pico-8 play session: hold → + tap 🅾

[t = 1 s] hold → ~1s, tap 🅾 ~2×
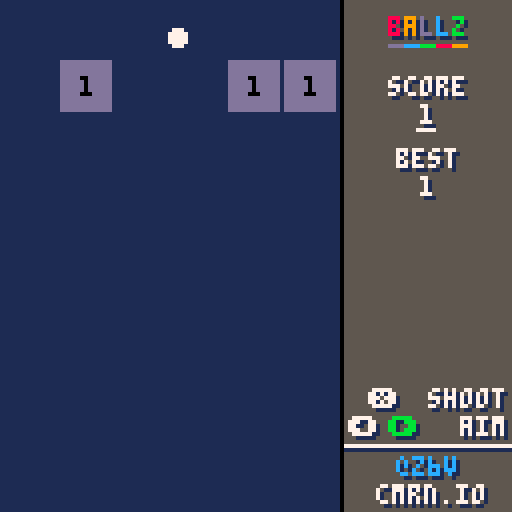
[t = 2 s] hold → ~2s, tap 🅾 ~4×
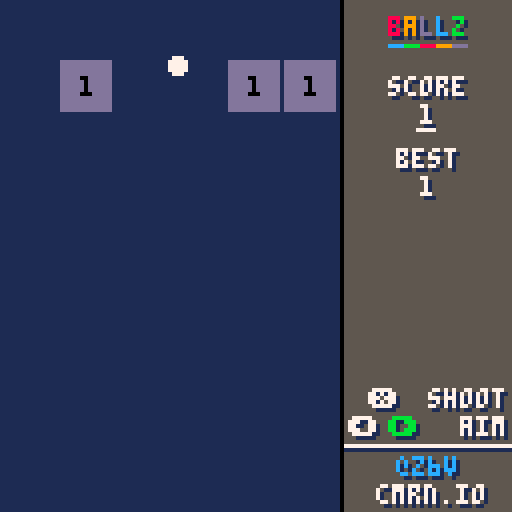
[t = 4 s] hold → ~4s, tap 🅾 ~7×
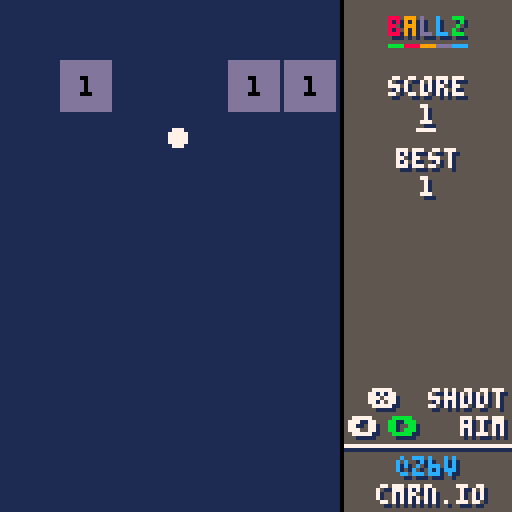
[t = 8 s] hold → ~8s, tap 🅾 ~14×
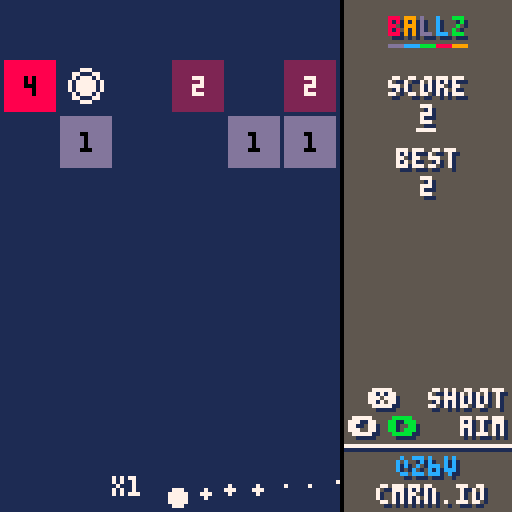

pico-8 cartridge
version 8
__lua__
--ballz
--@z6v / cmrn.io

cartdata("ballz_cmrn")

debugtext=false

-- constant stuff
ballsize = 2
boxsize=12
pickupsize=6
boxpadding = 1.9 --?
floorheight=124
loseheight=124
ballspeed=2.5
maxboxes=6 -- per row
doublechance=0.2
-- play area
playwidth=85
hudwidth=128-playwidth

-- aiming stuff
readytoshoot = true
shootangle = 90
shootlength = 40
anglespeed = 0.5
holdtime=0

-- shooting stuff
shooting=false
shottimer=0
ballstoshoot=0
ballsinplay=0
landed=true
newshootpos={x=0,y=0}
speedtimer=0
speedup=false

-- graphic stuff
screenshake=0
titlecols={8,9,13,12,11}
titletmr=0
titlerotate=0
scorejump=0
spslide=100
newpicks=0
putime=0

-- game over screen
gameover=false
gotween=0
gotweendest=128

function _init()
	balls = {}
	boxes = {}
	pickups={}
	shootpos = {x=playwidth/2,y=floorheight}
	
	ballcount=1
	turncount=1
	hiscore=dget(0)
	newhiscore=false
	
	gotweendest=0
	
	firstrow=true
	makerow()
	movedown()
end

function _update60()
	if gameover or abs(gotweendest-gotween)>2 then
		updategameover()
		if(gameover)return
	else
		gotween=gotweendest
	end
	
	-- title underline thingy
	titletmr += 1
	if titletmr >= 12 then
		titlerotate+=1
		titletmr=0
	end
	
	if putime>0 then
		putime-=1
	end
	
	-- slide speed up indicator
	local sdpos=100
	if(speedup)sdpos=0
	spslide-=(spslide-sdpos)*0.1
	
	-- score jumping
	if(scorejump > 0)scorejump-=0.5
	
	-- speeding up after long turn
	if(speedtimer>0)speedtimer-=1
	speedup=(speedtimer <= 0 and shooting)
	
	if readytoshoot then
		-- want to speed up the longer
		-- arrow is held down
		local aspeed = anglespeed
		aspeed*=(flr(holdtime/20) + 1)
		holdtime+=1
		if btn(1) then
			shootangle-=aspeed
		elseif btn(0) then
			shootangle+=aspeed	
		else
			holdtime=0
		end
	end
	
	-- limit angle
	if(shootangle>175)shootangle=175
	if(shootangle<5)shootangle=5
	
	-- change length (visual only)
	if(btn(2))shootlength+=1
	if(btn(3))shootlength-=1
	if(shootlength<37)shootlength=37
	if(shootlength>72)shootlength=72
	
	-- start shooting
	if btnp(5) and readytoshoot then
		shoot()
	end
	
	-- shoot balls
	if shooting and ballstoshoot>0 then
		shottimer-=0.5
		if(speedup)shottimer-=0.5
		if shottimer <= 0 then
			local newball = ball(shootpos.x, shootpos.y)
			newball.vx = cos(shootangle/360)
			newball.vy = sin(shootangle/360)
			add(balls,newball)
			
			sfx(4)
			ballstoshoot-=1
			ballsinplay+=1
			shottimer = 4
		end
	end
	
	-- check if turn is over
	if shooting and ballsinplay <= 0 and ballstoshoot <= 0 then
		shooting=false
		readytoshoot=true
		landed=false
		newturn()
	end
	
	updateballs()
	if speedup then
		updateballs()
	end
	updateboxes()
	updatepickups()
end

function _draw()
	cls(1)
	
	if screenshake>0 then
		local ssamt=1
		camera(rnd(ssamt*2)-ssamt,rnd(ssamt*2)-ssamt)
		screenshake -= 1
	else
		camera()
	end
	
	-- draw balls when there are some
	for i=1,#balls do
		local thisball = balls[i]
		
		circfill(thisball.x, thisball.y, ballsize, 7)
	end
	
	-- show the shoot position
	if ballstoshoot > 0 or readytoshoot then
		circfill(shootpos.x, shootpos.y, ballsize,7)
	end
	
	-- show where ball landed
	if shooting and landed then
		circfill(newshootpos.x, newshootpos.y, ballsize, 7)
	end
	
	-- boxes
	drawboxes()
	-- pickups
	drawpickups()
	
	-- ball counter text
	local bcount=ballcount
	if(shooting)bcount=ballstoshoot
	if bcount>0 then
		-- move it out of the way
		-- (sometimes)
		local hpos=shootpos.x+ballsize*2
		local lpos=shootpos.x-(ballsize*2 + 12)
		local cpos=hpos
		local vpos=shootpos.y-5
		if(shootangle<=60)cpos=lpos
		if(hpos+13>=playwidth)cpos=lpos
		if(cpos<=0)cpos=hpos
		
		print("x"..bcount,cpos,vpos,7)
		
		if putime>0 and newpicks>0 then
			print("+"..newpicks,cpos+4,vpos-10 + (putime/10),3)
		end
	end
	
	-- show angle indicator
	if readytoshoot then
		local length=shootlength
		
		local xm,ym=cos(shootangle/360),sin(shootangle/360)
		for l=0,length,(length/6) do
			circfill(shootpos.x+xm*l,shootpos.y+ym*l,2 - ((l/length)*2),7)
		end
	end
	
	camera()
	-- right side hud
	drawhud()
	
	-- debug stuff
	if debugtext then
		print(">" .. shootangle.." @ " .. shootlength, 2, 2, 7)
		local shoottext = "aim"
		if(shooting)shoottext="shooting!" .. " #" .. #balls .. "(" .. ballsinplay .. "/" .. ballstoshoot .. ")"
		print("�" .. shoottext, 2, 10, 7)
		local mem=flr(stat(0))
		local cpu=flr(stat(1)*100)
		print("m:"..mem.." c:"..cpu.."%", 2, 18, 7)
	end
	
	-- game over screen can go on
	-- top of everything
	if gotween!=0 then
		drawgameover()
	end
end

function drawhud()
	rectfill(playwidth,0,128,128,0)
	rectfill(playwidth+1, 0, 128, 128, 5)
	
	-- title 
	local title="ballz"
	local titx=playwidth+(hudwidth/2)-13
	for i=1,#title do
		local cl=titlecols[i]
		local yp = 4
		local xp = titx+(i*4)
		printshadow(sub(title,i,i),xp,yp,cl,1)
		local linec=titlecols[(i+titlerotate)%#title+1]
		line(xp, yp+7,xp+3,yp+7,linec)
	end
	
	-- score
	local mdl=(playwidth+hudwidth/2)+1
	local vof=scorejump
	printshadowcenter("score", mdl,21-vof,7,1)
	local scoretext=turncount..""
	printshadowcenter(scoretext,mdl,28-vof,7,1)
	line(mdl-(#scoretext)-2, 32-vof, mdl+(#scoretext), 32-vof)
	-- hiscore
	local thscore=hiscore
	local hsv=0
	if turncount > hiscore then
		hsv=scorejump
		thscore=turncount
	end
	printshadowcenter("best", mdl, 39-hsv,7,1)
	printshadowcenter(thscore.."", mdl, 46-hsv,7,1)
	
	-- speed indicator
	vof=4
	local hof=7+spslide
	spr(3,playwidth+hof,80+vof)
	printshadow("2x", playwidth+hof+15,78+vof,7,1)
	printshadow("speed", playwidth+hof+9,85+vof,7,1)
	
	-- controls
	local tcol=7
	local aimy=104
	if(btn(0))tcol=11 else tcol=7
	printshadow("�", playwidth+2,aimy,tcol,1)
	if(btn(1))tcol=11 else tcol=7
	printshadow("�", playwidth+12,aimy,tcol,1)
	printshadow("aim", 115, aimy, 7, 1)
	
	local shooty=97
	if(btn(5))tcol=11 else tcol=7
	printshadow("�", playwidth+7,shooty,tcol,1)
	printshadow("shoot",107,shooty,7,1)
	
	-- footer
	line(playwidth+1,111,128,111,7)
	line(playwidth+1,112,128,112,1)
	printshadow("@z6v",playwidth+14,114,12,1)
	printshadow("cmrn.io",playwidth + 9,121,7,1)
end

function updategameover()
	gotween -= (gotween - gotweendest) * 0.1
	if btnp(4) then
		gameover=false
		_init()
	end
end

function drawgameover()
	local topweight=0.7
	local topoffx=gotween-128
	rectfill(topoffx, 0, topoffx+128,128*topweight,12)
	printcenter("game over", topoffx+64,35,7)
	printcenter("your score was "..turncount.."!", topoffx+64,42,7)
	if newhiscore then
		printcenter("that's a new high score!!", topoffx+64,50,7)
	end
	
	local botoffx=-gotween + 128
	rectfill(botoffx, 128*topweight+1,botoffx+128,128,5)
	printcenter("press � to play again", botoffx+64,110,7)
end

function shoot()
		readytoshoot = false
		shooting=true
		
		ballstoshoot=ballcount
		ballsinplay=0
		
		shottimer=0
		landed=false
		newshootpos={x=0,y=0}
		
		speedtimer=600
end

function newturn()
	-- make sure shootpos is
	-- inside bounds
	if(shootpos.x-ballsize<0)shootpos.x=ballsize+1
	if(shootpos.x+ballsize>playwidth)shootpos.x=playwidth-(ballsize+1)
	
	-- new balls indicator
	newpicks=0
	for p in all(pickups) do
		if(not p.a)newpicks+=1
	end
	putime=60
	
	turncount += 1
	scorejump=3
	shootangle=90
	makerow()
	movedown()
	sfx(1)
end

function losegame()
	gameover=true
	gotweendest=128
	
	if turncount>hiscore then
		dset(0,turncount)
		newhiscore=true
	end
end

local bspeed=0.15
function updateballs()
	for b in all(balls) do
		-- check if it's deactivated
		-- (meaning landed but needs to
		-- move towards land position)
		if not b.a then
			b.vx=0
			b.vy=0
			-- it can go if it's close enough
			if abs(b.x - newshootpos.x) < 3 then
				del(balls,b)
				
				-- do this here instead of
				-- on landing!
				ballsinplay-=1
				if ballstoshoot <= 0 then
					shootpos=newshootpos
				end
			end
			-- "tween" it towards the
			-- new position
			b.x-=(b.x-newshootpos.x)*(bspeed*2)
			b.y=newshootpos.y
		end
		
		-- move em
		b.x += b.vx*ballspeed
		b.y += b.vy*ballspeed
		
		-- edge collision
		if(b.x-ballsize<=0)b.vx=abs(b.vx)
		if(b.x+ballsize>=playwidth)b.vx=-abs(b.vx)
		if(b.y-ballsize<=0)b.vy=abs(b.vy)
		
		-- box collision
		for bx in all(boxes) do
			local col = ballcollidebox(b,bx)
			if(col>0)sfx(2)
			if col == 1 then
				-- top
				b.vy=abs(b.vy)*-1
				b.y=bx.y-ballsize-1
			elseif col == 2 then
				-- right
				b.vx=abs(b.vx)
				b.x=bx.x+boxsize+ballsize+1
			elseif col == 3 then
				-- bottom
				b.vy=abs(b.vy)
				b.y=bx.y+boxsize+ballsize+1
			elseif col == 4 then
				-- left
				b.vx=abs(b.vx)*-1
				b.x=bx.x-ballsize-1
			end
		end
		
		-- pickups
		for p in all(pickups) do
			if pickupintersect(b,p) then
				takepickup(p)
			end
		end
		
		-- floor
		if b.y+ballsize>128 then
			if not landed then
				newshootpos.x = b.x
				newshootpos.y = floorheight
				landed=true
			end
			b.a=false
		end
	end
end

function updateboxes()
	for b in all(boxes) do
		-- always "tween" to destination
		b.x -= (b.x-b.dx)*bspeed
		b.y -= (b.y-b.dy)*bspeed
		
		if b.hp<=0 then
			del(boxes,b)
			screenshake=5
			sfx(0)
		end
		
		if b.y+boxsize>=loseheight then
			losegame()
		end
	end
end

function updatepickups()
	for p in all(pickups) do
		if p.a then
			p.x -= (p.x-p.dx)*bspeed
			p.y -= (p.y-p.dy)*bspeed
		else
			if readytoshoot then
				-- move towards shoot pos
				p.x -= (p.x-shootpos.x)*(bspeed*2)
				p.y -= (p.y-shootpos.y)*(bspeed*2)
				if abs(p.x - shootpos.x) < 2 then
					del(pickups,p)
				end
			else
				-- do some gravities
				if p.y+1<floorheight then
					p.vy += 0.1
					p.y += p.vy
				else
					p.y=floorheight
				end
			end
		end
	end
end

function drawboxes()
	for b in all(boxes) do
		local bcol=getboxcolor(b)
		if debugtext then
			for e in all(getboxedges(b)) do
				line(e[1].x,e[1].y,e[2].x,e[2].y,bcol)
			end
		else
			rectfill(b.x, b.y, b.x+boxsize, b.y+boxsize, bcol)
		end
		local tcol=0
		if(bcol<6)tcol=7
		printcenter(b.hp .. "", b.x+boxsize/2 + 1, b.y+boxsize/2, tcol)
	end
end

-- colours will loop through in
-- this order
cols={13,2,14,8,9,10,15,7,6,5,3,11,12}
function getboxcolor(b)
	-- this is ugly
	return cols[((b.hp-1)%#cols)+1]
end

local pickpulse=0
function drawpickups()
	pickpulse += 0.5
	for p in all(pickups) do
		if p.a then
			circ(p.x,p.y,(pickupsize-2) + abs(-sin(pickpulse/60))*1.7,7)
			
			circfill(p.x,p.y,2,7)
		else
			circfill(p.x,p.y,2,3)		
		end
	end
end

function makerow()
	local rowy = -12
	local placed={}
	local mpr=4
	
	local spawnamt=1+flr(rnd(mpr-1))+1
	for i=0,spawnamt do
		local pos=-1
		-- get an empty spot
		repeat
			pos=flr(rnd(maxboxes))
		until placed[pos]==nil
		placed[pos]=true
		local tx=boxpadding+(pos*boxsize)+(pos*boxpadding)
		local ty=boxpadding
		if i == spawnamt-1 then
			local npick=pickup(tx + boxsize/2,rowy)
			npick.dy=ty + boxsize/2
			if(not firstrow)add(pickups,npick)
		else
			local hp = turncount
			if(rnd(1) < doublechance)hp*=2
			local nbox = box(tx, rowy, hp)
			nbox.dy=ty
			add(boxes, nbox)
		end
	end
	firstrow=false
end

function movedown()
	local mov=boxsize+boxpadding
	for b in all(boxes) do
		b.dy+=mov
	end
	for p in all(pickups) do
		p.dy+=mov
	end
end

-- returns a number referring
-- to which side was hit
function ballcollidebox(bl,bx)
	if(bl.x+ballsize<bx.x)return 0
	if(bl.x-ballsize>bx.x+boxsize)return 0
	if(bl.y+ballsize<bx.y)return 0
	if(bl.y-ballsize>bx.y+boxsize)return 0
	
	-- collision is happening!
	bx.hp -= 1
	
	-- test collision against edges
	local edges=getboxedges(bx)
	for i=1,#edges do
		local col=linecircleintersect(edges[i],bl)
		if col then
			return i
		end
	end
	
	-- should have returned something else
	return -1
end

function getboxedges(b)
	local result={}
 local	verts=getboxvertices(b)
 for i=0,#verts-1 do
 	local ti=i+1 -- this index
 	local bi=((i+1)%4)+1 -- next index clockwise
 	
 	local thisedge={}
 	-- make a "copy" of the vertices
 	-- or else we'll actually be modifying
 	-- the vertices instead of just this edge
 	thisedge[1]={x=verts[ti].x,y=verts[ti].y}
 	thisedge[2]={x=verts[bi].x,y=verts[bi].y}
 	
 	-- adjust so corners don't exist
 	local xmid=b.x+boxsize/2
 	local ymid=b.y+boxsize/2
 	if thisedge[1].x==thisedge[2].x then
 		for e in all(thisedge) do
 			if(e.y<ymid)e.y+=1
 			if(e.y>ymid)e.y-=1
 		end
 	elseif thisedge[1].y==thisedge[2].y then
 		for e in all(thisedge) do
 			if(e.x<xmid)e.x+=1
 			if(e.x>xmid)e.x-=1
 		end
 	end
 	
 	add(result, thisedge)
 end
	
	return result
end

function getboxvertices(b)
	local result={}
	
	-- topleft
	result[1]={x=b.x,y=b.y}
	-- topright
	result[2]={x=b.x+boxsize,y=b.y}
	-- bottomright
	result[3]={x=b.x+boxsize,y=b.y+boxsize}
	-- bottomleft
	result[4]={x=b.x,y=b.y+boxsize}
	
	return result
end

function linecircleintersect(l,c)
	-- get right angle to
	-- circle pos from line
	
	-- vector from line start to circle
	local s2c={x=c.x-l[1].x,y=c.y-l[1].y}
	local smag=magnitude(s2c)
	
	-- project onto line vector
	local nl=normalize({x=l[2].x-l[1].x,y=l[2].y-l[1].y})
	local mp={x=nl.x*smag,y=nl.y*smag}
	mp.x += l[1].x
	mp.y += l[1].y
	
	-- get distance from mp to circle
	local m2c={x=c.x-mp.x,y=c.y-mp.y}
	local md=magnitude(m2c)
	
	return md <= ballsize
end

function pickupintersect(b,p)
	if(not p.a)return false
	-- just do rect intersection
	if(b.x+ballsize<p.x-pickupsize)return false
	if(b.x-ballsize>p.x+pickupsize)return false
	if(b.y+ballsize<p.y-pickupsize)return false
	if(b.y-ballsize>p.y+pickupsize)return false
	
	return true
end

function magnitude(v)
	return sqrt((v.x*v.x)+(v.y*v.y))
end

function normalize(v)
	local mag = magnitude(v)
	return {x=v.x/mag,y=v.y/mag}
end

function takepickup(p)
	ballcount+=1
	sfx(3)
	--del(pickups,p)
	p.a=false
end

-- makes us a ball pls
function ball(nx,ny)
	return {x=nx,y=ny,vx=0,vy=0,kind="ball",a=true}
end

-- and a box too
function box(nx,ny,nhp)
	return {x=nx,y=ny,dx=nx,dy=ny,hp=nhp,kind="box"}
end

-- ooh maybe a pickup
function pickup(nx,ny)
	return {x=nx,y=ny,dx=nx,dy=ny,a=true,vy=0}
end

-- misc useful stuff
function printcenter(s,x,y,c)
	print(s,x-(#s*2),y-2,c)
end

function printshadow(s,x,y,c,sc)
	print(s,x+1,y+1,sc)
	print(s,x,y,c)
end

function printshadowcenter(s,x,y,c,sc)
	printshadow(s,x-(#s*2),y-2,c,sc)
end
__gfx__
00000000000000000000000070007000000000000000000000000000000000000000000000000000000000000000000000000000000000000000000000000000
00000000000000000000000077007700000000000000000000000000000000000000000000000000000000000000000000000000000000000000000000000000
00700700000000000000000077707770000000000000000000000000000000000000000000000000000000000000000000000000000000000000000000000000
00077000000000000000000077777777000000000000000000000000000000000000000000000000000000000000000000000000000000000000000000000000
00077000000000000000000077777777000000000000000000000000000000000000000000000000000000000000000000000000000000000000000000000000
00700700000000000000000077707770000000000000000000000000000000000000000000000000000000000000000000000000000000000000000000000000
00000000000000000000000077007700000000000000000000000000000000000000000000000000000000000000000000000000000000000000000000000000
00000000000000000000000070007000000000000000000000000000000000000000000000000000000000000000000000000000000000000000000000000000
00000000000000000000000000000000000000000000000000000000000000000000000000000000000000000000000000000000000000000000000000000000
00000000000000000000000000000000000000000000000000000000000000000000000000000000000000000000000000000000000000000000000000000000
00000000000000000000000000000000000000000000000000000000000000000000000000000000000000000000000000000000000000000000000000000000
00000000000000000000000000000000000000000000000000000000000000000000000000000000000000000000000000000000000000000000000000000000
00000000000000000000000000000000000000000000000000000000000000000000000000000000000000000000000000000000000000000000000000000000
00000000000000000000000000000000000000000000000000000000000000000000000000000000000000000000000000000000000000000000000000000000
00000000000000000000000000000000000000000000000000000000000000000000000000000000000000000000000000000000000000000000000000000000
00000000000000000000000000000000000000000000000000000000000000000000000000000000000000000000000000000000000000000000000000000000
00000000000000000000000000000000000000000000000000000000000000000000000000000000000000000000000000000000000000000000000000000000
00000000000000000000000000000000000000000000000000000000000000000000000000000000000000000000000000000000000000000000000000000000
00000000000000000000000000000000000000000000000000000000000000000000000000000000000000000000000000000000000000000000000000000000
00000000000000000000000000000000000000000000000000000000000000000000000000000000000000000000000000000000000000000000000000000000
00000000000000000000000000000000000000000000000000000000000000000000000000000000000000000000000000000000000000000000000000000000
00000000000000000000000000000000000000000000000000000000000000000000000000000000000000000000000000000000000000000000000000000000
00000000000000000000000000000000000000000000000000000000000000000000000000000000000000000000000000000000000000000000000000000000
00000000000000000000000000000000000000000000000000000000000000000000000000000000000000000000000000000000000000000000000000000000
00000000000000000000000000000000000000000000000000000000000000000000000000000000000000000000000000000000000000000000000000000000
00000000000000000000000000000000000000000000000000000000000000000000000000000000000000000000000000000000000000000000000000000000
00000000000000000000000000000000000000000000000000000000000000000000000000000000000000000000000000000000000000000000000000000000
00000000000000000000000000000000000000000000000000000000000000000000000000000000000000000000000000000000000000000000000000000000
00000000000000000000000000000000000000000000000000000000000000000000000000000000000000000000000000000000000000000000000000000000
00000000000000000000000000000000000000000000000000000000000000000000000000000000000000000000000000000000000000000000000000000000
00000000000000000000000000000000000000000000000000000000000000000000000000000000000000000000000000000000000000000000000000000000
00000000000000000000000000000000000000000000000000000000000000000000000000000000000000000000000000000000000000000000000000000000
00000000000000000000000000000000000000000000000000000000000000000000000000000000000000000000000000000000000000000000000000000000
00000000000000000000000000000000000000000000000000000000000000000000000000000000000000000000000000000000000000000000000000000000
00000000000000000000000000000000000000000000000000000000000000000000000000000000000000000000000000000000000000000000000000000000
00000000000000000000000000000000000000000000000000000000000000000000000000000000000000000000000000000000000000000000000000000000
00000000000000000000000000000000000000000000000000000000000000000000000000000000000000000000000000000000000000000000000000000000
00000000000000000000000000000000000000000000000000000000000000000000000000000000000000000000000000000000000000000000000000000000
00000000000000000000000000000000000000000000000000000000000000000000000000000000000000000000000000000000000000000000000000000000
00000000000000000000000000000000000000000000000000000000000000000000000000000000000000000000000000000000000000000000000000000000
00000000000000000000000000000000000000000000000000000000000000000000000000000000000000000000000000000000000000000000000000000000
00000000000000000000000000000000000000000000000000000000000000000000000000000000000000000000000000000000000000000000000000000000
00000000000000000000000000000000000000000000000000000000000000000000000000000000000000000000000000000000000000000000000000000000
00000000000000000000000000000000000000000000000000000000000000000000000000000000000000000000000000000000000000000000000000000000
00000000000000000000000000000000000000000000000000000000000000000000000000000000000000000000000000000000000000000000000000000000
00000000000000000000000000000000000000000000000000000000000000000000000000000000000000000000000000000000000000000000000000000000
00000000000000000000000000000000000000000000000000000000000000000000000000000000000000000000000000000000000000000000000000000000
00000000000000000000000000000000000000000000000000000000000000000000000000000000000000000000000000000000000000000000000000000000
00000000000000000000000000000000000000000000000000000000000000000000000000000000000000000000000000000000000000000000000000000000
00000000000000000000000000000000000000000000000000000000000000000000000000000000000000000000000000000000000000000000000000000000
00000000000000000000000000000000000000000000000000000000000000000000000000000000000000000000000000000000000000000000000000000000
00000000000000000000000000000000000000000000000000000000000000000000000000000000000000000000000000000000000000000000000000000000
00000000000000000000000000000000000000000000000000000000000000000000000000000000000000000000000000000000000000000000000000000000
00000000000000000000000000000000000000000000000000000000000000000000000000000000000000000000000000000000000000000000000000000000
00000000000000000000000000000000000000000000000000000000000000000000000000000000000000000000000000000000000000000000000000000000
00000000000000000000000000000000000000000000000000000000000000000000000000000000000000000000000000000000000000000000000000000000
00000000000000000000000000000000000000000000000000000000000000000000000000000000000000000000000000000000000000000000000000000000
00000000000000000000000000000000000000000000000000000000000000000000000000000000000000000000000000000000000000000000000000000000
00000000000000000000000000000000000000000000000000000000000000000000000000000000000000000000000000000000000000000000000000000000
00000000000000000000000000000000000000000000000000000000000000000000000000000000000000000000000000000000000000000000000000000000
00000000000000000000000000000000000000000000000000000000000000000000000000000000000000000000000000000000000000000000000000000000
00000000000000000000000000000000000000000000000000000000000000000000000000000000000000000000000000000000000000000000000000000000
00000000000000000000000000000000000000000000000000000000000000000000000000000000000000000000000000000000000000000000000000000000
00000000000000000000000000000000000000000000000000000000000000000000000000000000000000000000000000000000000000000000000000000000
00000000000000000000000000000000000000000000000000000000000000000000000000000000000000000000000000000000000000000000000000000000
00000000000000000000000000000000000000000000000000000000000000000000000000000000000000000000000000000000000000000000000000000000
00000000000000000000000000000000000000000000000000000000000000000000000000000000000000000000000000000000000000000000000000000000
00000000000000000000000000000000000000000000000000000000000000000000000000000000000000000000000000000000000000000000000000000000
00000000000000000000000000000000000000000000000000000000000000000000000000000000000000000000000000000000000000000000000000000000
00000000000000000000000000000000000000000000000000000000000000000000000000000000000000000000000000000000000000000000000000000000
00000000000000000000000000000000000000000000000000000000000000000000000000000000000000000000000000000000000000000000000000000000
00000000000000000000000000000000000000000000000000000000000000000000000000000000000000000000000000000000000000000000000000000000
00000000000000000000000000000000000000000000000000000000000000000000000000000000000000000000000000000000000000000000000000000000
00000000000000000000000000000000000000000000000000000000000000000000000000000000000000000000000000000000000000000000000000000000
00000000000000000000000000000000000000000000000000000000000000000000000000000000000000000000000000000000000000000000000000000000
00000000000000000000000000000000000000000000000000000000000000000000000000000000000000000000000000000000000000000000000000000000
00000000000000000000000000000000000000000000000000000000000000000000000000000000000000000000000000000000000000000000000000000000
00000000000000000000000000000000000000000000000000000000000000000000000000000000000000000000000000000000000000000000000000000000
00000000000000000000000000000000000000000000000000000000000000000000000000000000000000000000000000000000000000000000000000000000
00000000000000000000000000000000000000000000000000000000000000000000000000000000000000000000000000000000000000000000000000000000
00000000000000000000000000000000000000000000000000000000000000000000000000000000000000000000000000000000000000000000000000000000
00000000000000000000000000000000000000000000000000000000000000000000000000000000000000000000000000000000000000000000000000000000
00000000000000000000000000000000000000000000000000000000000000000000000000000000000000000000000000000000000000000000000000000000
00000000000000000000000000000000000000000000000000000000000000000000000000000000000000000000000000000000000000000000000000000000
00000000000000000000000000000000000000000000000000000000000000000000000000000000000000000000000000000000000000000000000000000000
00000000000000000000000000000000000000000000000000000000000000000000000000000000000000000000000000000000000000000000000000000000
00000000000000000000000000000000000000000000000000000000000000000000000000000000000000000000000000000000000000000000000000000000
00000000000000000000000000000000000000000000000000000000000000000000000000000000000000000000000000000000000000000000000000000000
00000000000000000000000000000000000000000000000000000000000000000000000000000000000000000000000000000000000000000000000000000000
00000000000000000000000000000000000000000000000000000000000000000000000000000000000000000000000000000000000000000000000000000000
00000000000000000000000000000000000000000000000000000000000000000000000000000000000000000000000000000000000000000000000000000000
00000000000000000000000000000000000000000000000000000000000000000000000000000000000000000000000000000000000000000000000000000000
00000000000000000000000000000000000000000000000000000000000000000000000000000000000000000000000000000000000000000000000000000000
00000000000000000000000000000000000000000000000000000000000000000000000000000000000000000000000000000000000000000000000000000000
00000000000000000000000000000000000000000000000000000000000000000000000000000000000000000000000000000000000000000000000000000000
00000000000000000000000000000000000000000000000000000000000000000000000000000000000000000000000000000000000000000000000000000000
00000000000000000000000000000000000000000000000000000000000000000000000000000000000000000000000000000000000000000000000000000000
00000000000000000000000000000000000000000000000000000000000000000000000000000000000000000000000000000000000000000000000000000000
00000000000000000000000000000000000000000000000000000000000000000000000000000000000000000000000000000000000000000000000000000000
00000000000000000000000000000000000000000000000000000000000000000000000000000000000000000000000000000000000000000000000000000000
00000000000000000000000000000000000000000000000000000000000000000000000000000000000000000000000000000000000000000000000000000000
00000000000000000000000000000000000000000000000000000000000000000000000000000000000000000000000000000000000000000000000000000000
00000000000000000000000000000000000000000000000000000000000000000000000000000000000000000000000000000000000000000000000000000000
00000000000000000000000000000000000000000000000000000000000000000000000000000000000000000000000000000000000000000000000000000000
00000000000000000000000000000000000000000000000000000000000000000000000000000000000000000000000000000000000000000000000000000000
00000000000000000000000000000000000000000000000000000000000000000000000000000000000000000000000000000000000000000000000000000000
00000000000000000000000000000000000000000000000000000000000000000000000000000000000000000000000000000000000000000000000000000000
00000000000000000000000000000000000000000000000000000000000000000000000000000000000000000000000000000000000000000000000000000000
00000000000000000000000000000000000000000000000000000000000000000000000000000000000000000000000000000000000000000000000000000000
00000000000000000000000000000000000000000000000000000000000000000000000000000000000000000000000000000000000000000000000000000000
00000000000000000000000000000000000000000000000000000000000000000000000000000000000000000000000000000000000000000000000000000000
00000000000000000000000000000000000000000000000000000000000000000000000000000000000000000000000000000000000000000000000000000000
00000000000000000000000000000000000000000000000000000000000000000000000000000000000000000000000000000000000000000000000000000000
00000000000000000000000000000000000000000000000000000000000000000000000000000000000000000000000000000000000000000000000000000000
00000000000000000000000000000000000000000000000000000000000000000000000000000000000000000000000000000000000000000000000000000000
00000000000000000000000000000000000000000000000000000000000000000000000000000000000000000000000000000000000000000000000000000000
00000000000000000000000000000000000000000000000000000000000000000000000000000000000000000000000000000000000000000000000000000000
00000000000000000000000000000000000000000000000000000000000000000000000000000000000000000000000000000000000000000000000000000000
00000000000000000000000000000000000000000000000000000000000000000000000000000000000000000000000000000000000000000000000000000000
00000000000000000000000000000000000000000000000000000000000000000000000000000000000000000000000000000000000000000000000000000000
00000000000000000000000000000000000000000000000000000000000000000000000000000000000000000000000000000000000000000000000000000000
00000000000000000000000000000000000000000000000000000000000000000000000000000000000000000000000000000000000000000000000000000000
00000000000000000000000000000000000000000000000000000000000000000000000000000000000000000000000000000000000000000000000000000000
00000000000000000000000000000000000000000000000000000000000000000000000000000000000000000000000000000000000000000000000000000000
00000000000000000000000000000000000000000000000000000000000000000000000000000000000000000000000000000000000000000000000000000000
00000000000000000000000000000000000000000000000000000000000000000000000000000000000000000000000000000000000000000000000000000000
00000000000000000000000000000000000000000000000000000000000000000000000000000000000000000000000000000000000000000000000000000000
00000000000000000000000000000000000000000000000000000000000000000000000000000000000000000000000000000000000000000000000000000000
__gff__
0000000000000000000000000000000000000000000000000000000000000000000000000000000000000000000000000000000000000000000000000000000000000000000000000000000000000000000000000000000000000000000000000000000000000000000000000000000000000000000000000000000000000000
0000000000000000000000000000000000000000000000000000000000000000000000000000000000000000000000000000000000000000000000000000000000000000000000000000000000000000000000000000000000000000000000000000000000000000000000000000000000000000000000000000000000000000
__map__
0000000000000000000000000000000000000000000000000000000000000000000000000000000000000000000000000000000000000000000000000000000000000000000000000000000000000000000000000000000000000000000000000000000000000000000000000000000000000000000000000000000000000000
0000000000000000000000000000000000000000000000000000000000000000000000000000000000000000000000000000000000000000000000000000000000000000000000000000000000000000000000000000000000000000000000000000000000000000000000000000000000000000000000000000000000000000
0000000000000000000000000000000000000000000000000000000000000000000000000000000000000000000000000000000000000000000000000000000000000000000000000000000000000000000000000000000000000000000000000000000000000000000000000000000000000000000000000000000000000000
0000000000000000000000000000000000000000000000000000000000000000000000000000000000000000000000000000000000000000000000000000000000000000000000000000000000000000000000000000000000000000000000000000000000000000000000000000000000000000000000000000000000000000
0000000000000000000000000000000000000000000000000000000000000000000000000000000000000000000000000000000000000000000000000000000000000000000000000000000000000000000000000000000000000000000000000000000000000000000000000000000000000000000000000000000000000000
0000000000000000000000000000000000000000000000000000000000000000000000000000000000000000000000000000000000000000000000000000000000000000000000000000000000000000000000000000000000000000000000000000000000000000000000000000000000000000000000000000000000000000
0000000000000000000000000000000000000000000000000000000000000000000000000000000000000000000000000000000000000000000000000000000000000000000000000000000000000000000000000000000000000000000000000000000000000000000000000000000000000000000000000000000000000000
0000000000000000000000000000000000000000000000000000000000000000000000000000000000000000000000000000000000000000000000000000000000000000000000000000000000000000000000000000000000000000000000000000000000000000000000000000000000000000000000000000000000000000
0000000000000000000000000000000000000000000000000000000000000000000000000000000000000000000000000000000000000000000000000000000000000000000000000000000000000000000000000000000000000000000000000000000000000000000000000000000000000000000000000000000000000000
0000000000000000000000000000000000000000000000000000000000000000000000000000000000000000000000000000000000000000000000000000000000000000000000000000000000000000000000000000000000000000000000000000000000000000000000000000000000000000000000000000000000000000
0000000000000000000000000000000000000000000000000000000000000000000000000000000000000000000000000000000000000000000000000000000000000000000000000000000000000000000000000000000000000000000000000000000000000000000000000000000000000000000000000000000000000000
0000000000000000000000000000000000000000000000000000000000000000000000000000000000000000000000000000000000000000000000000000000000000000000000000000000000000000000000000000000000000000000000000000000000000000000000000000000000000000000000000000000000000000
0000000000000000000000000000000000000000000000000000000000000000000000000000000000000000000000000000000000000000000000000000000000000000000000000000000000000000000000000000000000000000000000000000000000000000000000000000000000000000000000000000000000000000
0000000000000000000000000000000000000000000000000000000000000000000000000000000000000000000000000000000000000000000000000000000000000000000000000000000000000000000000000000000000000000000000000000000000000000000000000000000000000000000000000000000000000000
0000000000000000000000000000000000000000000000000000000000000000000000000000000000000000000000000000000000000000000000000000000000000000000000000000000000000000000000000000000000000000000000000000000000000000000000000000000000000000000000000000000000000000
0000000000000000000000000000000000000000000000000000000000000000000000000000000000000000000000000000000000000000000000000000000000000000000000000000000000000000000000000000000000000000000000000000000000000000000000000000000000000000000000000000000000000000
0000000000000000000000000000000000000000000000000000000000000000000000000000000000000000000000000000000000000000000000000000000000000000000000000000000000000000000000000000000000000000000000000000000000000000000000000000000000000000000000000000000000000000
0000000000000000000000000000000000000000000000000000000000000000000000000000000000000000000000000000000000000000000000000000000000000000000000000000000000000000000000000000000000000000000000000000000000000000000000000000000000000000000000000000000000000000
0000000000000000000000000000000000000000000000000000000000000000000000000000000000000000000000000000000000000000000000000000000000000000000000000000000000000000000000000000000000000000000000000000000000000000000000000000000000000000000000000000000000000000
0000000000000000000000000000000000000000000000000000000000000000000000000000000000000000000000000000000000000000000000000000000000000000000000000000000000000000000000000000000000000000000000000000000000000000000000000000000000000000000000000000000000000000
0000000000000000000000000000000000000000000000000000000000000000000000000000000000000000000000000000000000000000000000000000000000000000000000000000000000000000000000000000000000000000000000000000000000000000000000000000000000000000000000000000000000000000
0000000000000000000000000000000000000000000000000000000000000000000000000000000000000000000000000000000000000000000000000000000000000000000000000000000000000000000000000000000000000000000000000000000000000000000000000000000000000000000000000000000000000000
0000000000000000000000000000000000000000000000000000000000000000000000000000000000000000000000000000000000000000000000000000000000000000000000000000000000000000000000000000000000000000000000000000000000000000000000000000000000000000000000000000000000000000
0000000000000000000000000000000000000000000000000000000000000000000000000000000000000000000000000000000000000000000000000000000000000000000000000000000000000000000000000000000000000000000000000000000000000000000000000000000000000000000000000000000000000000
0000000000000000000000000000000000000000000000000000000000000000000000000000000000000000000000000000000000000000000000000000000000000000000000000000000000000000000000000000000000000000000000000000000000000000000000000000000000000000000000000000000000000000
0000000000000000000000000000000000000000000000000000000000000000000000000000000000000000000000000000000000000000000000000000000000000000000000000000000000000000000000000000000000000000000000000000000000000000000000000000000000000000000000000000000000000000
0000000000000000000000000000000000000000000000000000000000000000000000000000000000000000000000000000000000000000000000000000000000000000000000000000000000000000000000000000000000000000000000000000000000000000000000000000000000000000000000000000000000000000
0000000000000000000000000000000000000000000000000000000000000000000000000000000000000000000000000000000000000000000000000000000000000000000000000000000000000000000000000000000000000000000000000000000000000000000000000000000000000000000000000000000000000000
0000000000000000000000000000000000000000000000000000000000000000000000000000000000000000000000000000000000000000000000000000000000000000000000000000000000000000000000000000000000000000000000000000000000000000000000000000000000000000000000000000000000000000
0000000000000000000000000000000000000000000000000000000000000000000000000000000000000000000000000000000000000000000000000000000000000000000000000000000000000000000000000000000000000000000000000000000000000000000000000000000000000000000000000000000000000000
0000000000000000000000000000000000000000000000000000000000000000000000000000000000000000000000000000000000000000000000000000000000000000000000000000000000000000000000000000000000000000000000000000000000000000000000000000000000000000000000000000000000000000
0000000000000000000000000000000000000000000000000000000000000000000000000000000000000000000000000000000000000000000000000000000000000000000000000000000000000000000000000000000000000000000000000000000000000000000000000000000000000000000000000000000000000000
